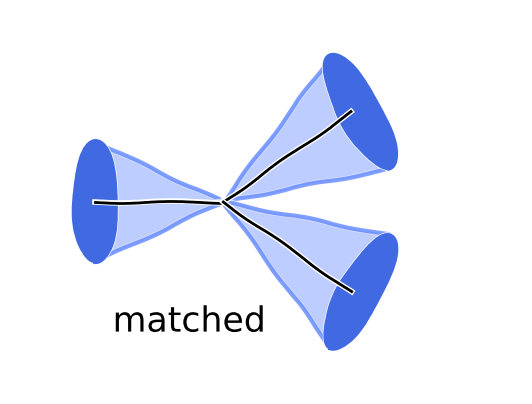

This figure's Python source:
import matplotlib.pyplot as plt
import matplotlib.path as mpath
import matplotlib.patches as mpatches
import numpy as np
from matplotlib.patches import Ellipse, Polygon

with plt.xkcd():

    fig = plt.figure()
    ax = fig.add_axes((0.12, 0.12, 0.8, 0.8))
    ax.set_ylim([18, 82])
    ax.set_xlim([0, 60])
    plt.axis('off')

    # draw parton 1
    t = np.arange(10,26)
    in_W = np.array([50]*16)
    plt.plot(t,in_W,color='black',linestyle='-')
    pol3 = Polygon(xy=np.array([ [10,40], [10,60], [25,50] ]),closed=True,lw=3,fc=(65./225,105./225,1,0.2),edgecolor=(65./225,105./225,1,0.7))
    ax.add_patch(pol3)
    el3 = Ellipse(xy=(10,50),width=5,height=20,angle=0,lw=3,fc='royalblue',edgecolor='royalblue')
    ax.add_patch(el3)
    
    # draw parton 2
    tq1 = np.arange(25,41)
    out_q1 = np.array([50+(x-25) for x in tq1])
    plt.plot(tq1,out_q1,color='black',linestyle='-')
    pol1 = Polygon(xy=np.array([ [37.5,74], [44.5,55.5], [25,50] ]),closed=True,lw=3,fc=(65./225,105./225,1,0.2),edgecolor=(65./225,105./225,1,0.7))
    ax.add_patch(pol1)
    el1 = Ellipse(xy=(41,65),width=5,height=20,angle=20,lw=3,fc='royalblue',edgecolor='royalblue')
    ax.add_patch(el1)

    # draw parton 3
    tq2 = np.arange(25,41)
    out_q2 = np.array([50-(x-25) for x in tq2])
    plt.plot(tq2,out_q2,color='black',linestyle='-')
    pol2 = Polygon(xy=np.array([ [37.5,26], [44.5,44.5], [25,50] ]),closed=True,lw=3,fc=(65./225,105./225,1,0.2),edgecolor=(65./225,105./225,1,0.7))
    ax.add_patch(pol2)
    el2 = Ellipse(xy=(41,35),width=5,height=20,angle=-20,lw=3,fc='royalblue',edgecolor='royalblue')
    ax.add_patch(el2)

    fig.text(0.4, 0.25,"matched",ha='center',fontsize=25,color='black')


    plt.savefig("matching1.pdf")

# Somehow needed, otherwise it crashes..
# Haven't figured out why yet
plt.show()    

